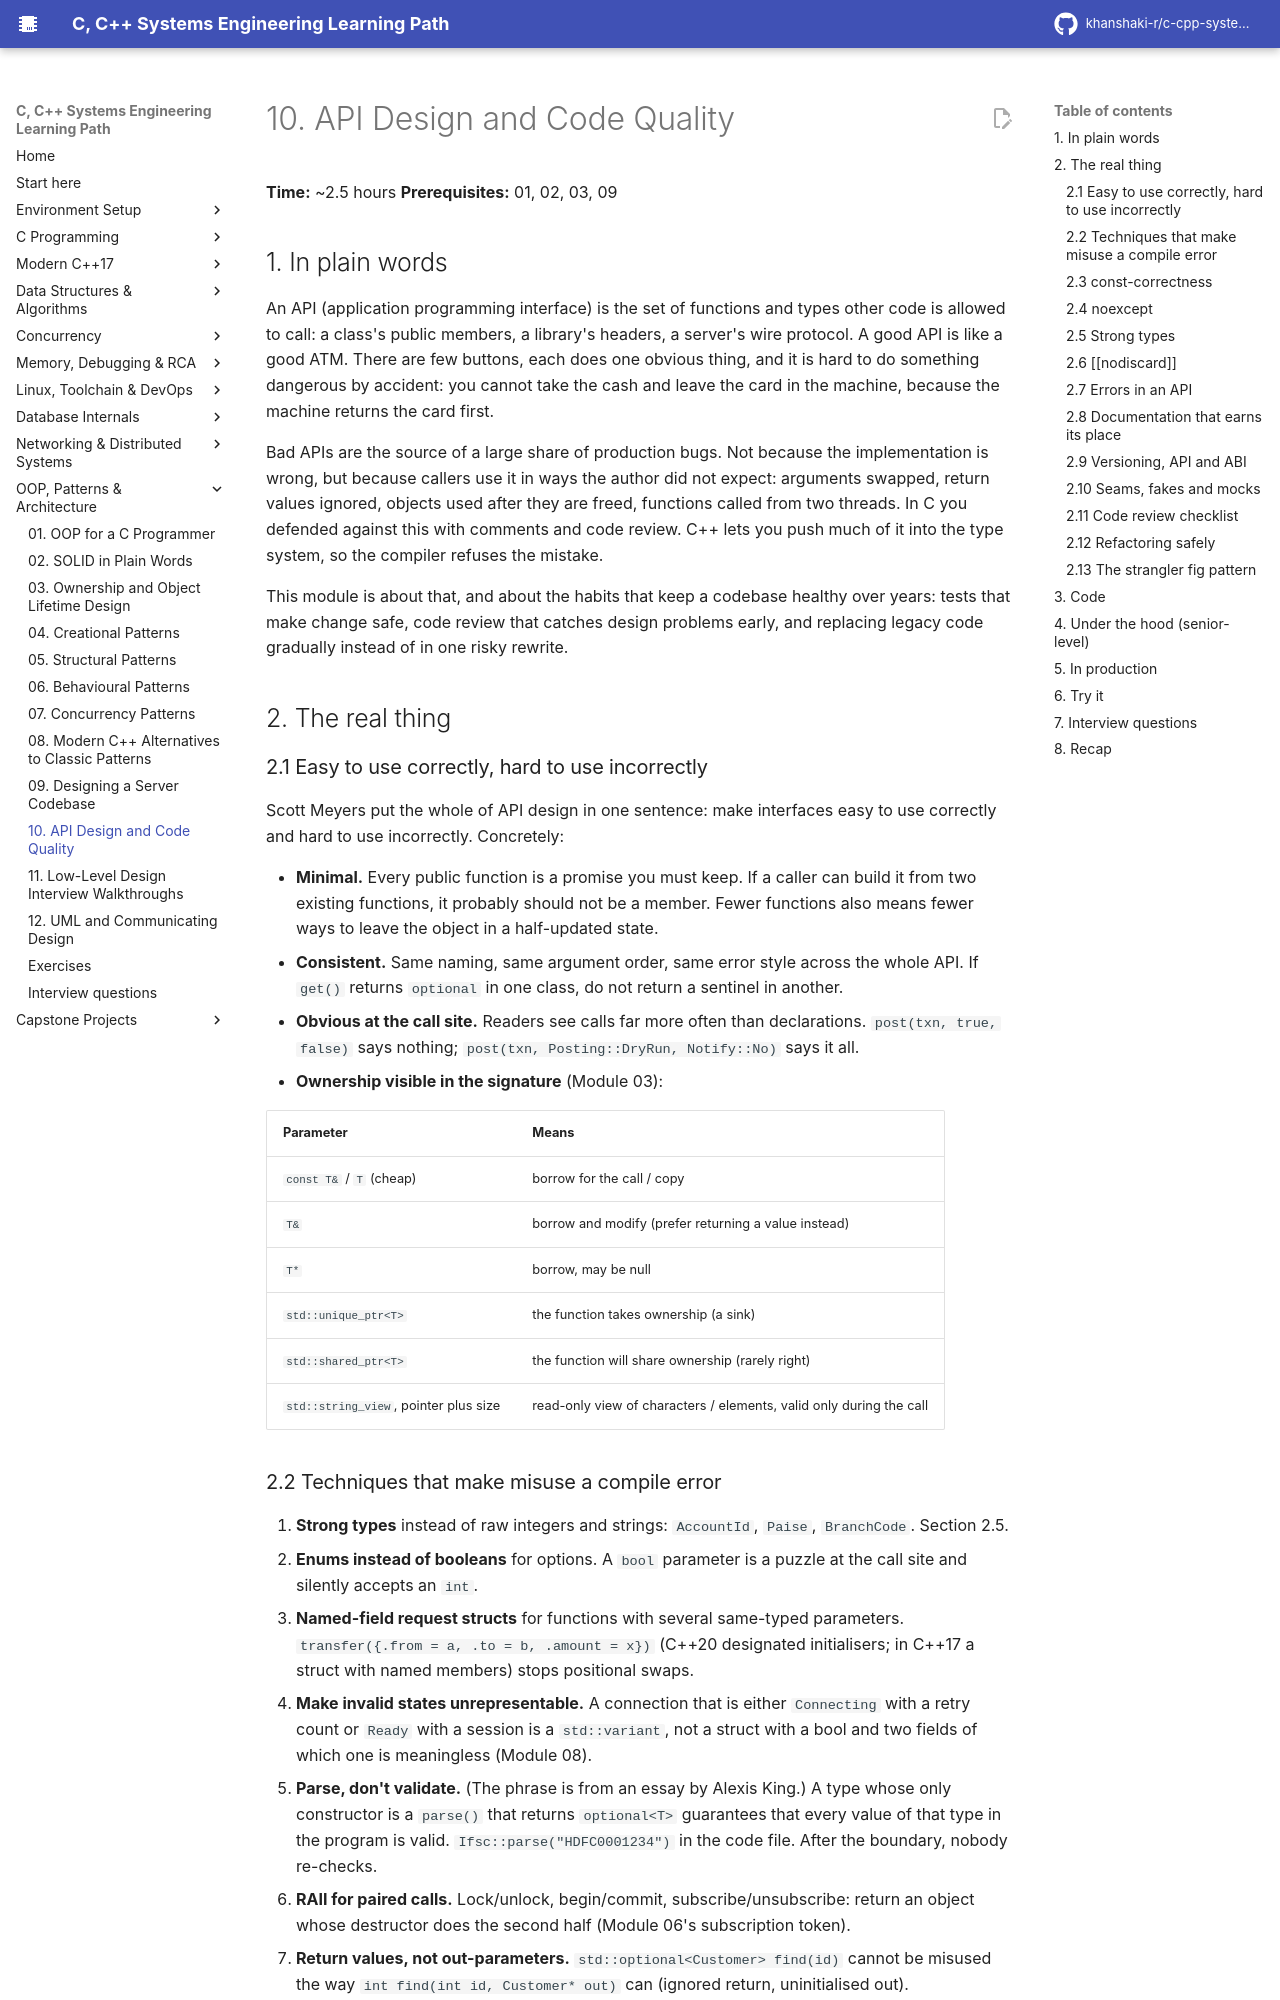

repository: khanshaki-r/c-cpp-systems-learning-path · page: 09_OOP_Design_Patterns_Architecture/10_api_design_and_code_quality/index.html · generator: mkdocs

# 10. API Design and Code Quality

**Time:** ~2.5 hours   **Prerequisites:** 01, 02, 03, 09

## 1. In plain words

An API (application programming interface) is the set of functions and types other code is
allowed to call: a class's public members, a library's headers, a server's wire protocol.
A good API is like a good ATM. There are few buttons, each does one obvious thing, and it is
hard to do something dangerous by accident: you cannot take the cash and leave the card in
the machine, because the machine returns the card first.

Bad APIs are the source of a large share of production bugs. Not because the implementation
is wrong, but because callers use it in ways the author did not expect: arguments swapped,
return values ignored, objects used after they are freed, functions called from two threads.
In C you defended against this with comments and code review. C++ lets you push much of it
into the type system, so the compiler refuses the mistake.

This module is about that, and about the habits that keep a codebase healthy over years:
tests that make change safe, code review that catches design problems early, and replacing
legacy code gradually instead of in one risky rewrite.

## 2. The real thing

### 2.1 Easy to use correctly, hard to use incorrectly

Scott Meyers put the whole of API design in one sentence: make interfaces easy to use
correctly and hard to use incorrectly. Concretely:

- **Minimal.** Every public function is a promise you must keep. If a caller can build it
  from two existing functions, it probably should not be a member. Fewer functions also
  means fewer ways to leave the object in a half-updated state.
- **Consistent.** Same naming, same argument order, same error style across the whole API.
  If `get()` returns `optional` in one class, do not return a sentinel in another.
- **Obvious at the call site.** Readers see calls far more often than declarations.
  `post(txn, true, false)` says nothing; `post(txn, Posting::DryRun, Notify::No)` says it all.
- **Ownership visible in the signature** (Module 03):

| Parameter | Means |
|---|---|
| `const T&` / `T` (cheap) | borrow for the call / copy |
| `T&` | borrow and modify (prefer returning a value instead) |
| `T*` | borrow, may be null |
| `std::unique_ptr<T>` | the function takes ownership (a sink) |
| `std::shared_ptr<T>` | the function will share ownership (rarely right) |
| `std::string_view`, pointer plus size | read-only view of characters / elements, valid only during the call |

### 2.2 Techniques that make misuse a compile error

1. **Strong types** instead of raw integers and strings: `AccountId`, `Paise`, `BranchCode`.
   Section 2.5.
2. **Enums instead of booleans** for options. A `bool` parameter is a puzzle at the call site
   and silently accepts an `int`.
3. **Named-field request structs** for functions with several same-typed parameters.
   `transfer({.from = a, .to = b, .amount = x})` (C++20 designated initialisers; in C++17 a
   struct with named members) stops positional swaps.
4. **Make invalid states unrepresentable.** A connection that is either `Connecting` with a
   retry count or `Ready` with a session is a `std::variant`, not a struct with a bool and
   two fields of which one is meaningless (Module 08).
5. **Parse, don't validate.** (The phrase is from an essay by Alexis King.) A type whose only
   constructor is a `parse()` that returns `optional<T>` guarantees that every value of that
   type in the program is valid. `Ifsc::parse("HDFC0001234")` in the code file. After the
   boundary, nobody re-checks.
6. **RAII for paired calls.** Lock/unlock, begin/commit, subscribe/unsubscribe: return an
   object whose destructor does the second half (Module 06's subscription token).
7. **Return values, not out-parameters.** `std::optional<Customer> find(id)` cannot be
   misused the way `int find(int id, Customer* out)` can (ignored return, uninitialised out).
8. **Delete what must not happen.** `= delete` the copy constructor of a socket; `= delete`
   an overload that would accept a dangerous conversion
   (`void set_timeout(double) = delete;` next to `set_timeout(std::chrono::milliseconds)`).
